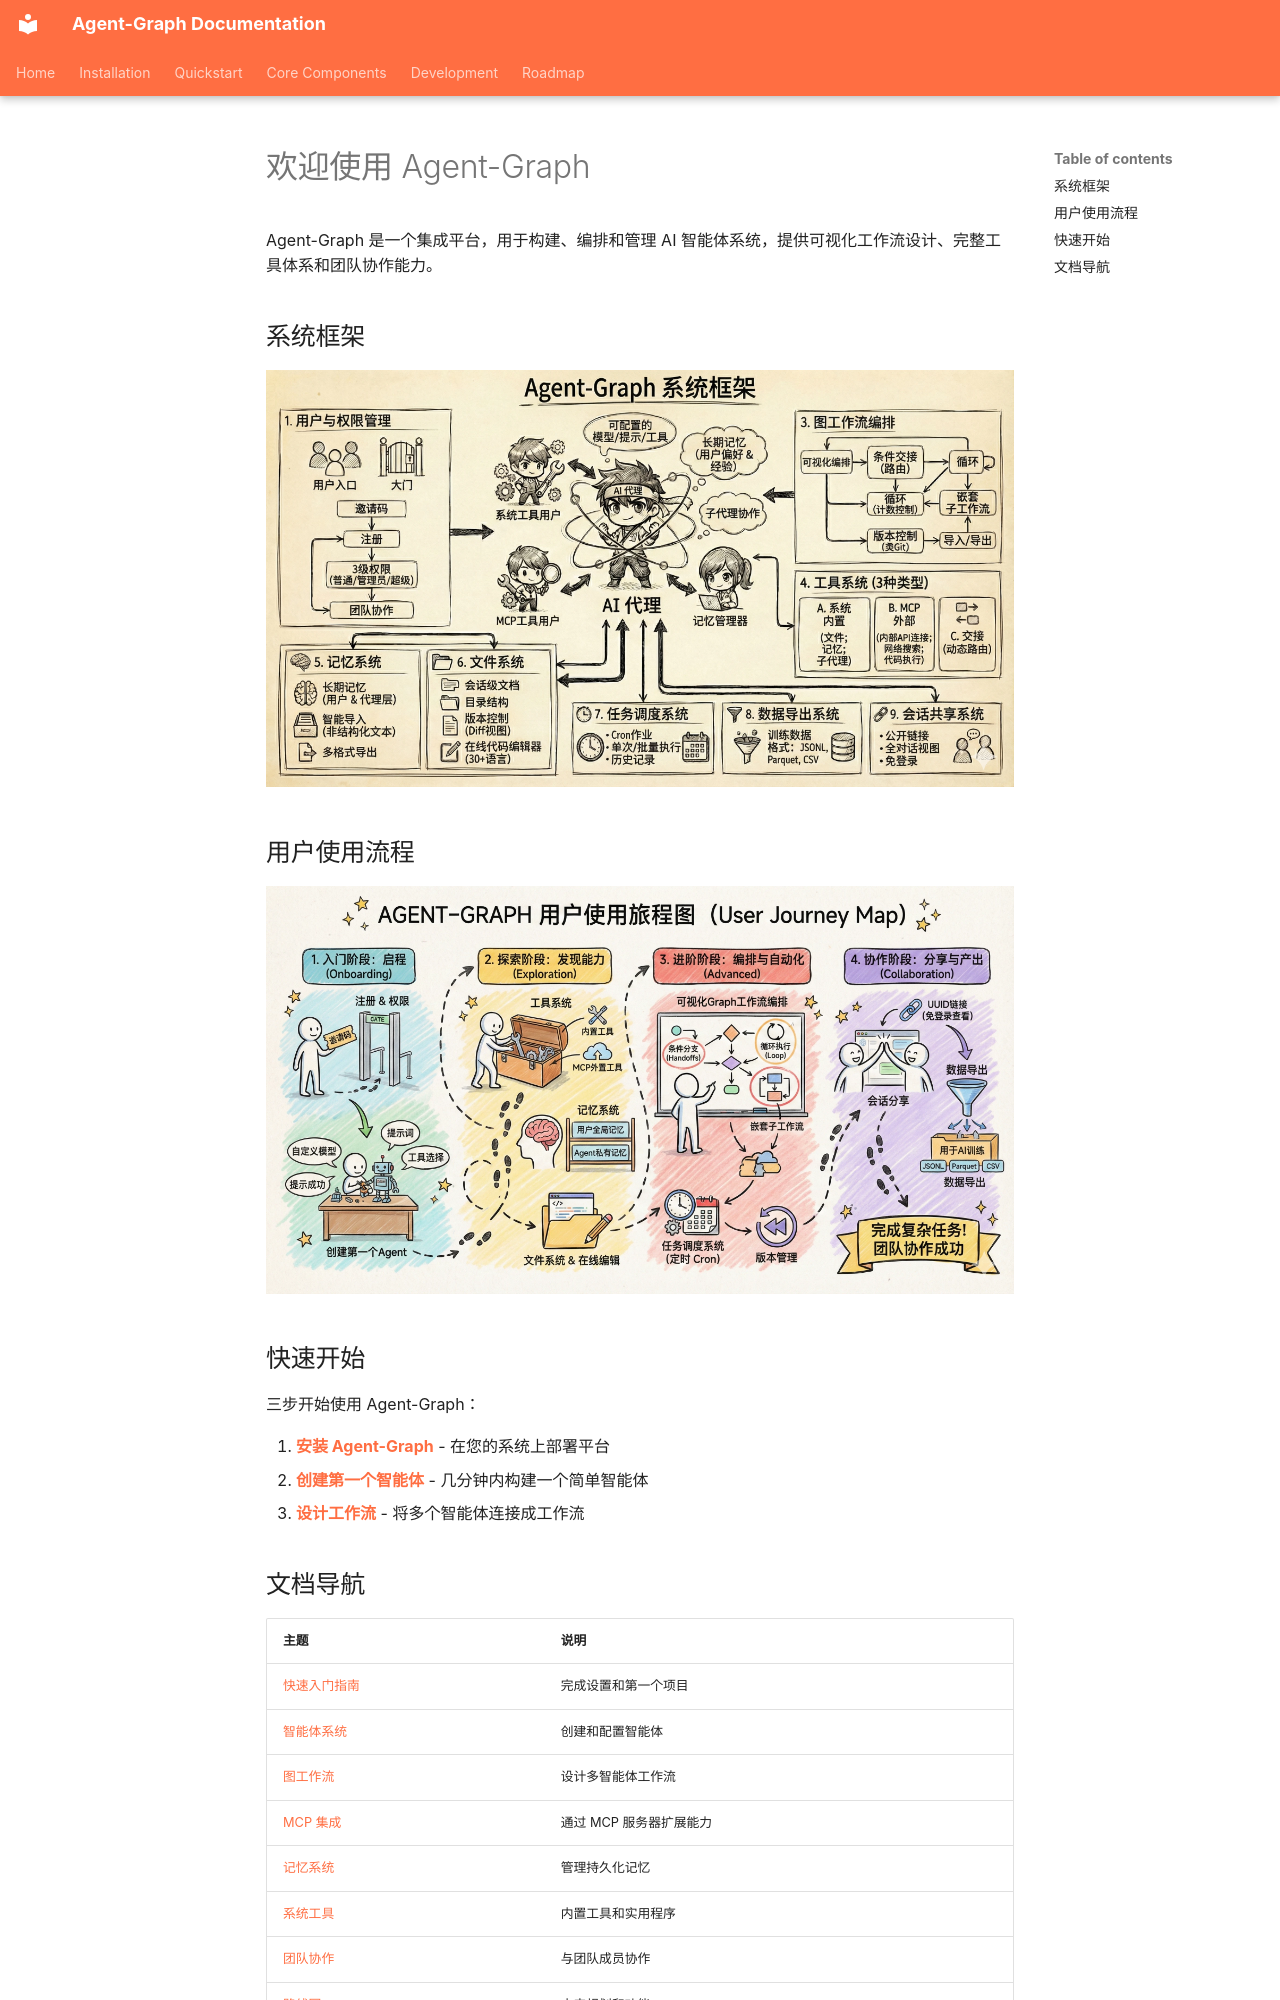

repository: keta1930/agent-graph · page: index.zh/index.html · generator: mkdocs

# 欢迎使用 Agent-Graph

Agent-Graph 是一个集成平台，用于构建、编排和管理 AI 智能体系统，提供可视化工作流设计、完整工具体系和团队协作能力。

## 系统框架

![智能体图系统框架](assets/Framework/agent_graph_framework_zh.webp)

## 用户使用流程

![用户旅程图](assets/Framework/user_journey_zh.webp)

## 快速开始

三步开始使用 Agent-Graph：

1. **[安装 Agent-Graph](first-steps/install.md)** - 在您的系统上部署平台
2. **[创建第一个智能体](core-components/agent/first-agent.md)** - 几分钟内构建一个简单智能体
3. **[设计工作流](core-components/graph/first-graph.md)** - 将多个智能体连接成工作流
